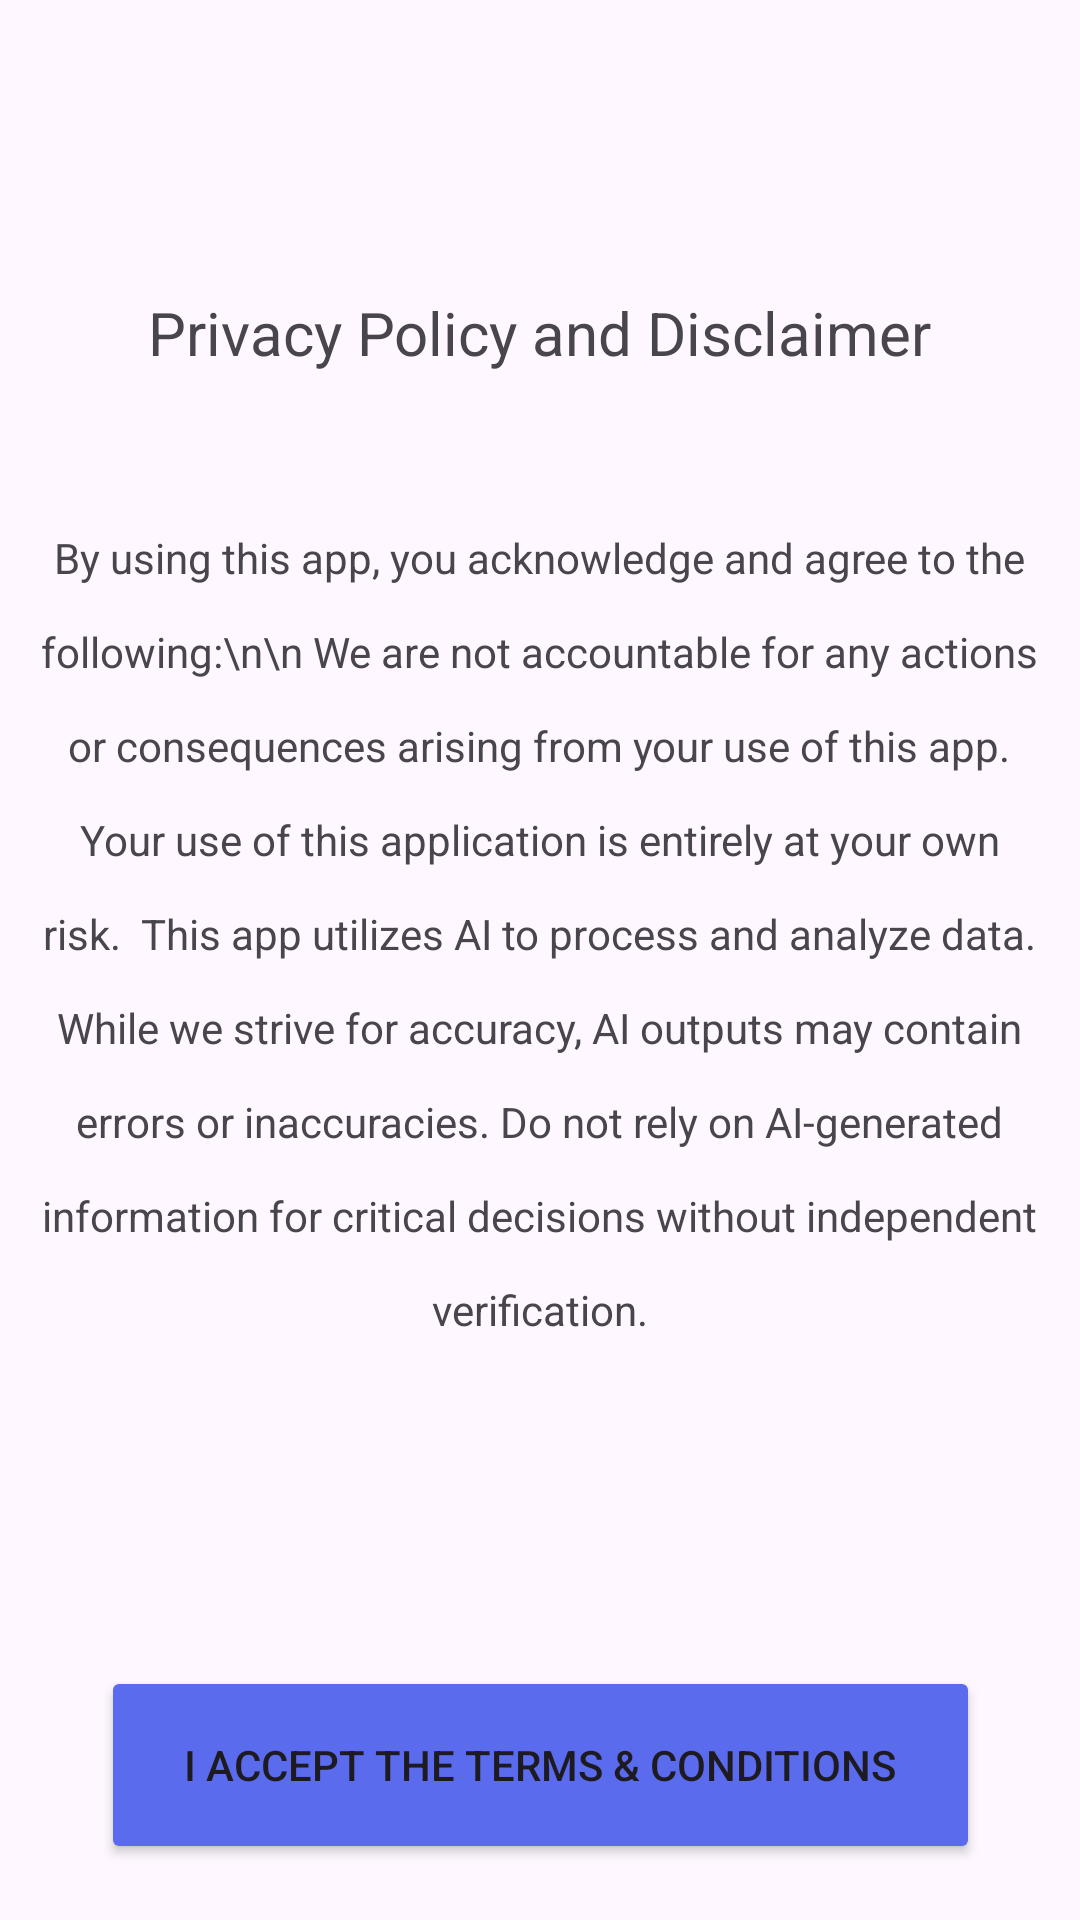

Here is an Android app screen rendered from its layout file. Give the layout XML and the strings, colors and styles it references.
<!-- AndroidManifest.xml: application theme Theme.DietaryScanner -->
<!-- res/layout/privacyscreen.xml -->
<?xml version="1.0" encoding="utf-8"?>
<androidx.constraintlayout.widget.ConstraintLayout xmlns:android="http://schemas.android.com/apk/res/android"
    xmlns:app="http://schemas.android.com/apk/res-auto"
    xmlns:tools="http://schemas.android.com/tools"
    android:layout_width="match_parent"
    android:layout_height="match_parent"
    android:backgroundTint="#5B6BEE">

    <TextView
        android:id="@+id/textView2"
        android:layout_width="wrap_content"
        android:layout_height="wrap_content"
        android:text="Privacy Policy and Disclaimer"
        android:textSize="20sp"
        app:layout_constraintBottom_toBottomOf="parent"
        app:layout_constraintEnd_toEndOf="parent"
        app:layout_constraintStart_toStartOf="parent"
        app:layout_constraintTop_toTopOf="parent"
        app:layout_constraintVertical_bias="0.159"
        tools:ignore="HardcodedText" />

    <TextView
        android:id="@+id/textView3"
        android:layout_width="339dp"
        android:layout_height="360dp"
        android:layout_marginTop="52dp"
        android:lineSpacingExtra="15dp"
        android:text="By using this app, you acknowledge and agree to the following:\n\n
We are not accountable for any actions or consequences arising from your use of this app. Your use of this application is entirely at your own risk.

This app utilizes AI to process and analyze data. While we strive for accuracy, AI outputs may contain errors or inaccuracies. Do not rely on AI-generated information for critical decisions without independent verification."
        android:textAlignment="center"
        android:textSize="14sp"
        app:layout_constraintEnd_toEndOf="parent"
        app:layout_constraintHorizontal_bias="0.498"
        app:layout_constraintStart_toStartOf="parent"
        app:layout_constraintTop_toBottomOf="@+id/textView2"
        tools:ignore="HardcodedText" />

    <Button
        android:id="@+id/button2"
        android:layout_width="293dp"
        android:layout_height="66dp"
        android:backgroundTint="#5B6BEE"
        android:text="I accept the terms &amp; conditions"
        android:textSize="14sp"
        app:layout_constraintBottom_toBottomOf="parent"
        app:layout_constraintEnd_toEndOf="parent"
        app:layout_constraintStart_toStartOf="parent"
        app:layout_constraintTop_toBottomOf="@+id/textView3"
        tools:ignore="HardcodedText" />


</androidx.constraintlayout.widget.ConstraintLayout>
<!-- resources referenced by this layout -->
<resources>
  <style name="Theme.DietaryScanner" parent="Base.Theme.DietaryScanner" />
  <style name="Base.Theme.DietaryScanner" parent="Theme.Material3.DayNight.NoActionBar">
          
          
      </style>
</resources>
